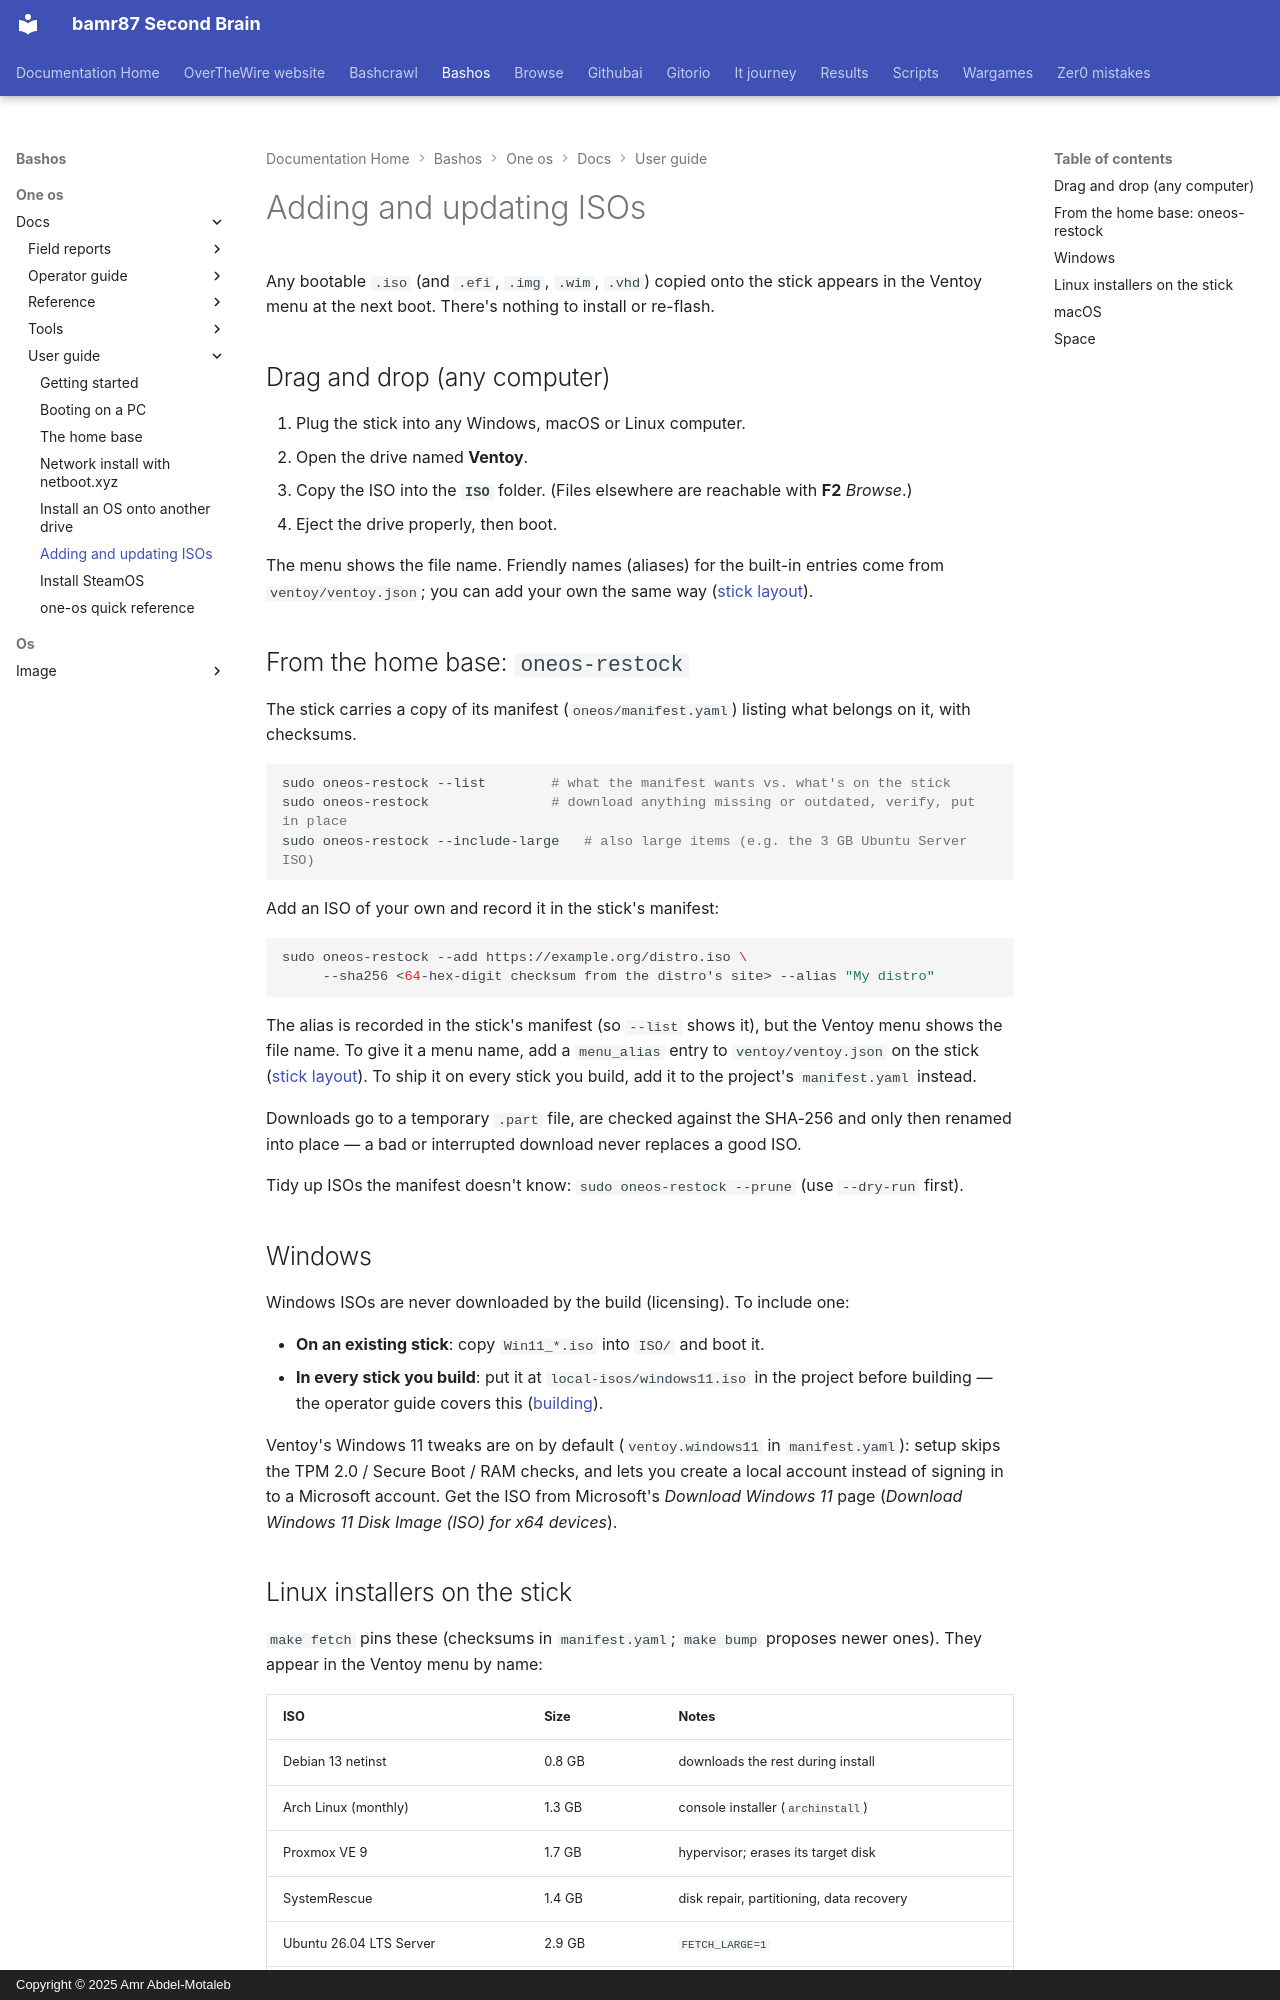

repository: bamr87/README · page: bashos/one-os/docs/user-guide/06-adding-isos/index.html · generator: mkdocs · copyright: Copyright © 2025 Amr Abdel-Motaleb

---
source_file: one-os/docs/user-guide/06-adding-isos.md
source_repo: bamr87/bashos
source_url: https://github.com/bamr87/bashos/blob/main/one-os/docs/user-guide/06-adding-isos.md
title: Adding and updating ISOs
---
# Adding and updating ISOs

Any bootable `.iso` (and `.efi`, `.img`, `.wim`, `.vhd`) copied onto the stick appears in the Ventoy menu at the next boot. There's nothing to install or re-flash.

## Drag and drop (any computer)

1. Plug the stick into any Windows, macOS or Linux computer.
2. Open the drive named **Ventoy**.
3. Copy the ISO into the **`ISO`** folder. (Files elsewhere are reachable with **F2** *Browse*.)
4. Eject the drive properly, then boot.

The menu shows the file name. Friendly names (aliases) for the built-in entries come from `ventoy/ventoy.json`; you can add your own the same way ([stick layout](../reference/stick-layout.md)).

## From the home base: `oneos-restock`

The stick carries a copy of its manifest (`oneos/manifest.yaml`) listing what belongs on it, with checksums.

```bash
sudo oneos-restock --list        # what the manifest wants vs. what's on the stick
sudo oneos-restock               # download anything missing or outdated, verify, put in place
sudo oneos-restock --include-large   # also large items (e.g. the 3 GB Ubuntu Server ISO)
```

Add an ISO of your own and record it in the stick's manifest:

```bash
sudo oneos-restock --add https://example.org/distro.iso \
     --sha256 <64-hex-digit checksum from the distro's site> --alias "My distro"
```

The alias is recorded in the stick's manifest (so `--list` shows it), but the Ventoy menu shows the file name. To give it a menu name, add a `menu_alias` entry to `ventoy/ventoy.json` on the stick ([stick layout](../reference/stick-layout.md#ventoyjson)). To ship it on every stick you build, add it to the project's `manifest.yaml` instead.

Downloads go to a temporary `.part` file, are checked against the SHA-256 and only then renamed into place — a bad or interrupted download never replaces a good ISO.

Tidy up ISOs the manifest doesn't know: `sudo oneos-restock --prune` (use `--dry-run` first).

## Windows

Windows ISOs are never downloaded by the build (licensing). To include one:

- **On an existing stick**: copy `Win11_*.iso` into `ISO/` and boot it.
- **In every stick you build**: put it at `local-isos/windows11.iso` in the project before building — the operator guide covers this ([building](../operator-guide/02-building.md#offline-installers)).

Ventoy's Windows 11 tweaks are on by default (`ventoy.windows11` in `manifest.yaml`): setup skips the TPM 2.0 / Secure Boot / RAM checks, and lets you create a local account instead of signing in to a Microsoft account. Get the ISO from Microsoft's *Download Windows 11* page (*Download Windows 11 Disk Image (ISO) for x64 devices*).
